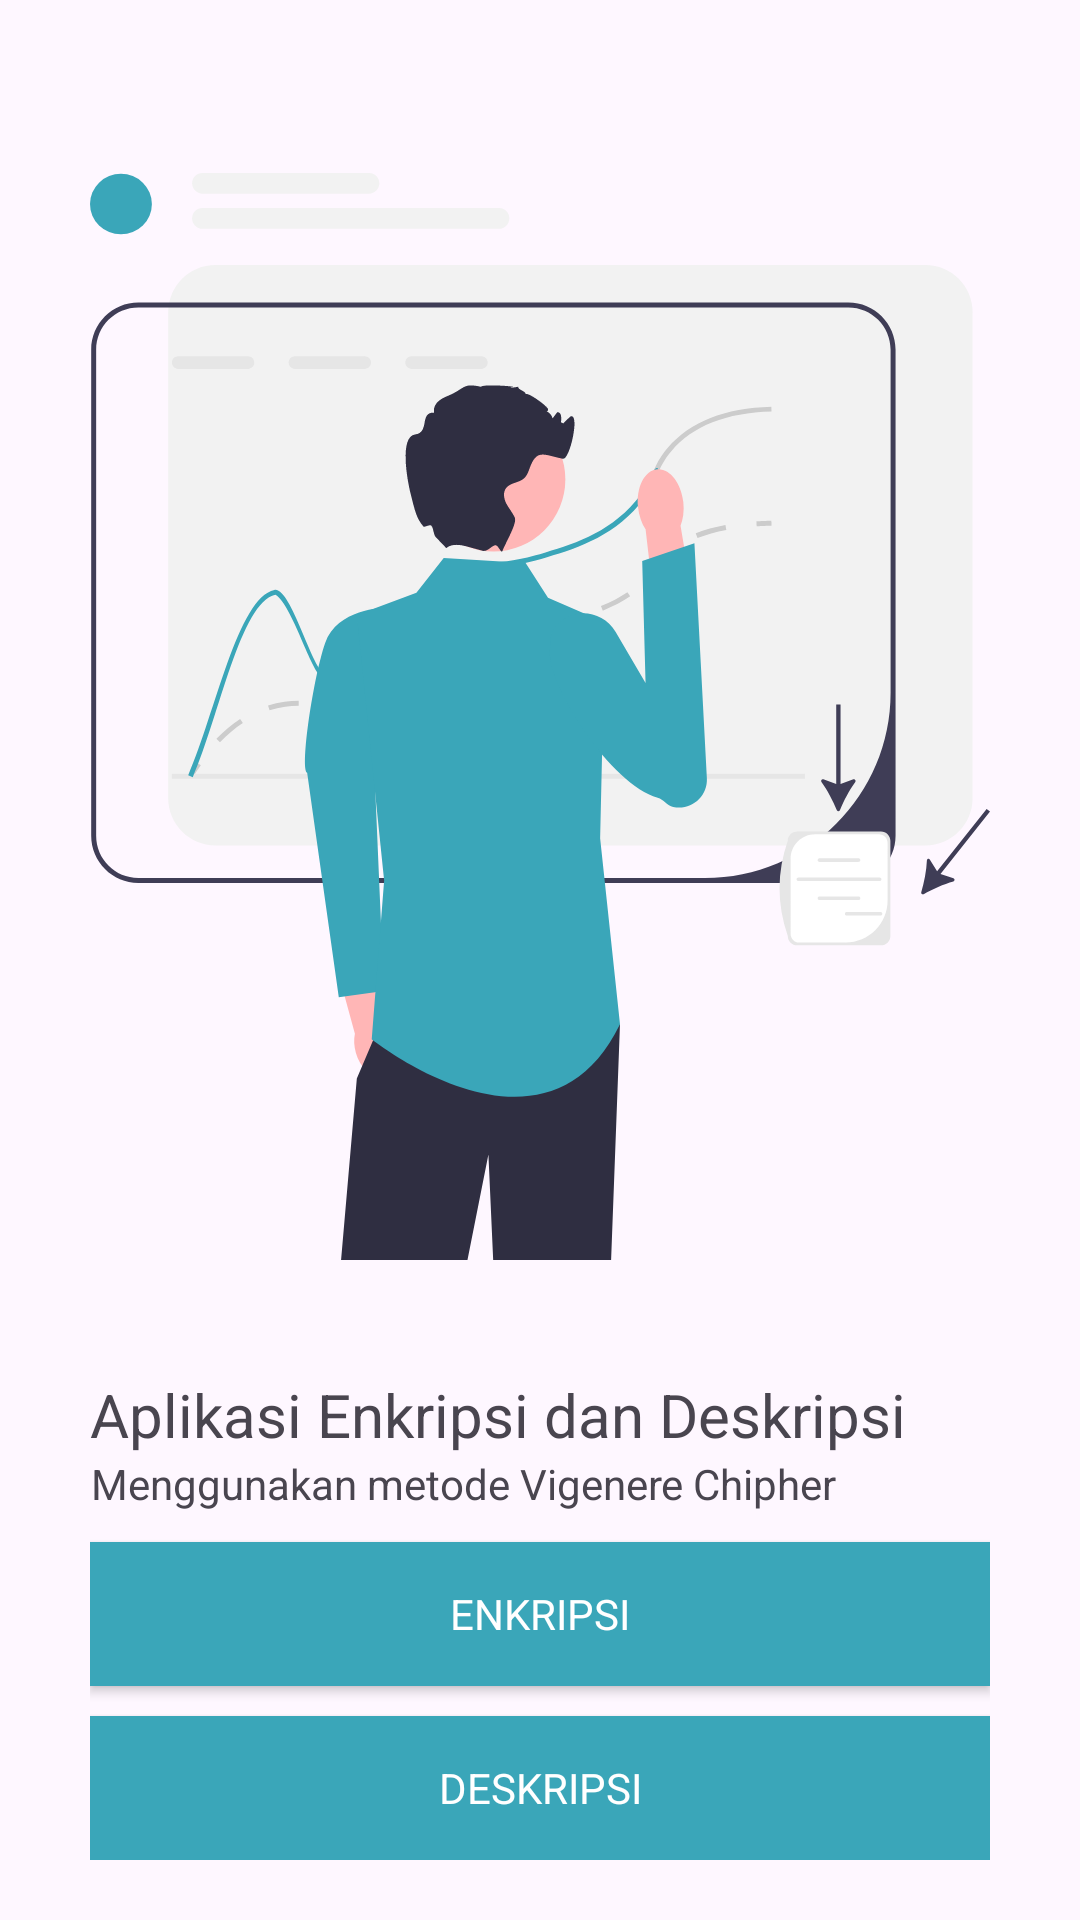

Android layout source for this screen:
<!-- AndroidManifest.xml: application theme Theme.VigenereChipher -->
<!-- res/layout/activity_main.xml -->
<?xml version="1.0" encoding="utf-8"?>
<RelativeLayout xmlns:android="http://schemas.android.com/apk/res/android"
    xmlns:app="http://schemas.android.com/apk/res-auto"
    xmlns:tools="http://schemas.android.com/tools"
    android:layout_width="match_parent"
    android:layout_height="match_parent"
    tools:context=".MainActivity">

    <androidx.appcompat.widget.LinearLayoutCompat
        android:layout_width="match_parent"
        android:layout_height="wrap_content"
        android:layout_centerInParent="true"
        android:layout_marginStart="30dp"
        android:layout_marginEnd="30dp"
        android:orientation="vertical">


        <androidx.appcompat.widget.AppCompatImageView
            android:layout_width="match_parent"
            android:src="@drawable/undraw_predictive_analytics_re_wxt8"
            android:layout_height="wrap_content"/>

        <androidx.appcompat.widget.AppCompatTextView
            android:layout_width="wrap_content"
            android:layout_height="wrap_content"
            android:gravity="center"
            android:text="Aplikasi Enkripsi dan Deskripsi"
            android:textSize="20dp" />

        <androidx.appcompat.widget.AppCompatTextView
            android:layout_width="wrap_content"
            android:layout_height="wrap_content"
            android:gravity="center"
            android:layout_marginBottom="10dp"
            android:text="Menggunakan metode Vigenere Chipher" />

        <androidx.appcompat.widget.AppCompatButton
            android:id="@+id/enkripsi"
            android:layout_width="match_parent"
            android:layout_height="wrap_content"
            android:background="@color/hijau"
            android:textColor="@color/white"
            android:layout_marginBottom="10dp"
            android:text="Enkripsi" />

        <androidx.appcompat.widget.AppCompatButton
            android:id="@+id/deskripsi"
            android:layout_width="match_parent"
            android:layout_height="wrap_content"
            android:background="@color/hijau"
            android:textColor="@color/white"
            android:text="Deskripsi" />

    </androidx.appcompat.widget.LinearLayoutCompat>

</RelativeLayout>
<!-- resources referenced by this layout -->
<resources>
  <color name="hijau">#3AA6B9</color>
  <color name="white">#FFFFFFFF</color>
  <!-- drawable undraw_predictive_analytics_re_wxt8: vector/xml drawable (drawable, 9605 chars, omitted) -->
  <style name="Theme.VigenereChipher" parent="Base.Theme.VigenereChipher" />
  <style name="Base.Theme.VigenereChipher" parent="Theme.Material3.DayNight.NoActionBar">
          
          
          <item name="android:statusBarColor" tools:targetApi="l">@color/hijau</item>
          <item name="fontFamily">@font/poppinsregular</item>
      </style>
</resources>
